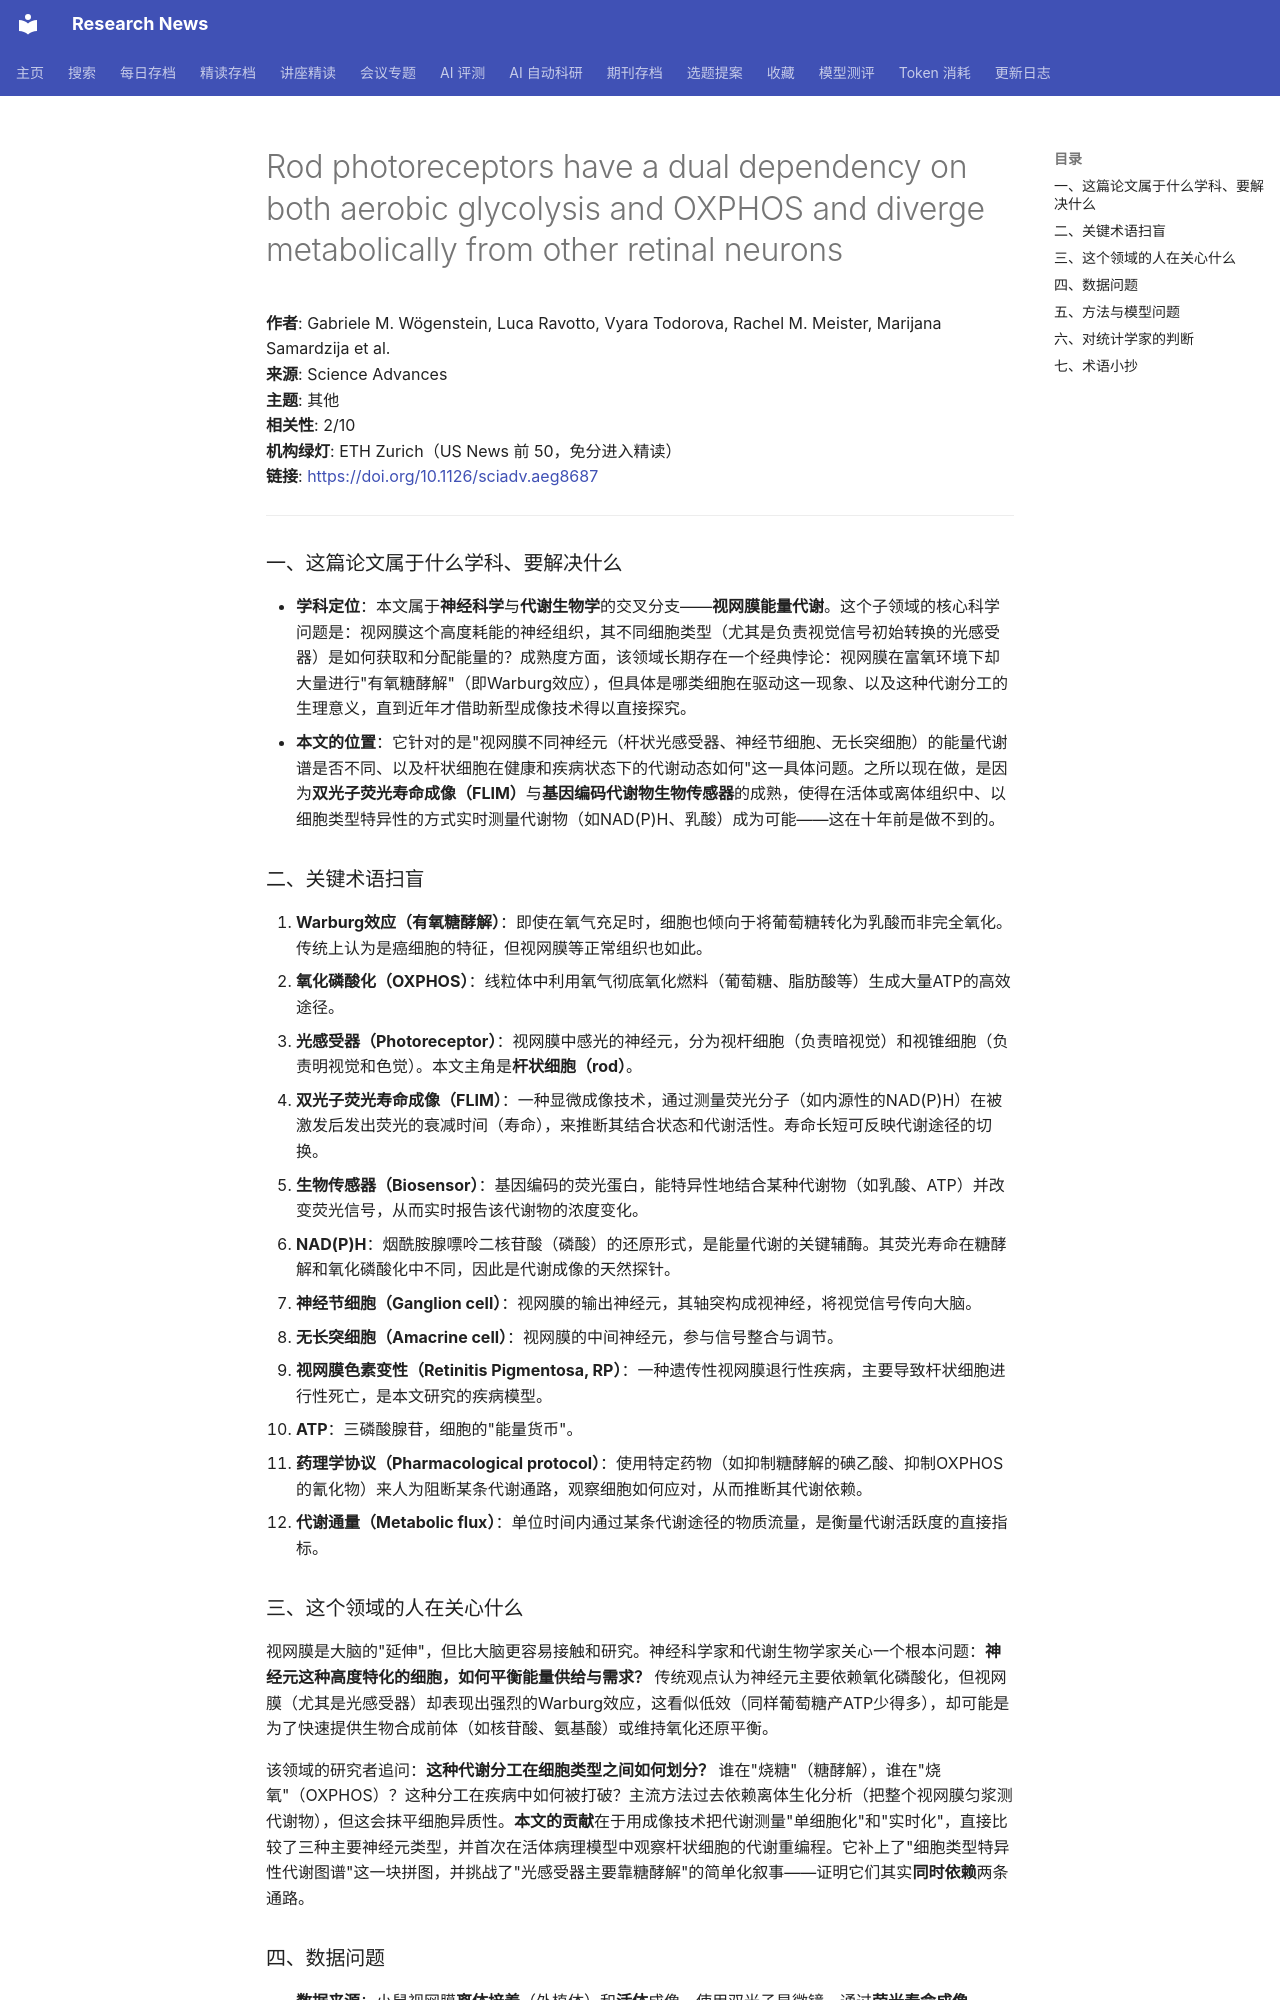

repository: cxy0714/research-news · page: deep_reads/2026-10-13-10.1126_sciadv.aeg8687/index.html · generator: mkdocs

# Rod photoreceptors have a dual dependency on both aerobic glycolysis and OXPHOS and diverge metabolically from other retinal neurons

**作者**: Gabriele M. Wögenstein, Luca Ravotto, Vyara Todorova, Rachel M. Meister, Marijana Samardzija et al.  
**来源**: Science Advances  
**主题**: 其他  
**相关性**: 2/10  
**机构绿灯**: ETH Zurich（US News 前 50，免分进入精读）  
**链接**: <https://doi.org/10.1126/sciadv.aeg8687>

---

### 一、这篇论文属于什么学科、要解决什么

- **学科定位**：本文属于**神经科学**与**代谢生物学**的交叉分支——**视网膜能量代谢**。这个子领域的核心科学问题是：视网膜这个高度耗能的神经组织，其不同细胞类型（尤其是负责视觉信号初始转换的光感受器）是如何获取和分配能量的？成熟度方面，该领域长期存在一个经典悖论：视网膜在富氧环境下却大量进行"有氧糖酵解"（即Warburg效应），但具体是哪类细胞在驱动这一现象、以及这种代谢分工的生理意义，直到近年才借助新型成像技术得以直接探究。
- **本文的位置**：它针对的是"视网膜不同神经元（杆状光感受器、神经节细胞、无长突细胞）的能量代谢谱是否不同、以及杆状细胞在健康和疾病状态下的代谢动态如何"这一具体问题。之所以现在做，是因为**双光子荧光寿命成像（FLIM）**与**基因编码代谢物生物传感器**的成熟，使得在活体或离体组织中、以细胞类型特异性的方式实时测量代谢物（如NAD(P)H、乳酸）成为可能——这在十年前是做不到的。

### 二、关键术语扫盲

1. **Warburg效应（有氧糖酵解）**：即使在氧气充足时，细胞也倾向于将葡萄糖转化为乳酸而非完全氧化。传统上认为是癌细胞的特征，但视网膜等正常组织也如此。
2. **氧化磷酸化（OXPHOS）**：线粒体中利用氧气彻底氧化燃料（葡萄糖、脂肪酸等）生成大量ATP的高效途径。
3. **光感受器（Photoreceptor）**：视网膜中感光的神经元，分为视杆细胞（负责暗视觉）和视锥细胞（负责明视觉和色觉）。本文主角是**杆状细胞（rod）**。
4. **双光子荧光寿命成像（FLIM）**：一种显微成像技术，通过测量荧光分子（如内源性的NAD(P)H）在被激发后发出荧光的衰减时间（寿命），来推断其结合状态和代谢活性。寿命长短可反映代谢途径的切换。
5. **生物传感器（Biosensor）**：基因编码的荧光蛋白，能特异性地结合某种代谢物（如乳酸、ATP）并改变荧光信号，从而实时报告该代谢物的浓度变化。
6. **NAD(P)H**：烟酰胺腺嘌呤二核苷酸（磷酸）的还原形式，是能量代谢的关键辅酶。其荧光寿命在糖酵解和氧化磷酸化中不同，因此是代谢成像的天然探针。
7. **神经节细胞（Ganglion cell）**：视网膜的输出神经元，其轴突构成视神经，将视觉信号传向大脑。
8. **无长突细胞（Amacrine cell）**：视网膜的中间神经元，参与信号整合与调节。
9. **视网膜色素变性（Retinitis Pigmentosa, RP）**：一种遗传性视网膜退行性疾病，主要导致杆状细胞进行性死亡，是本文研究的疾病模型。
10. **ATP**：三磷酸腺苷，细胞的"能量货币"。
11. **药理学协议（Pharmacological protocol）**：使用特定药物（如抑制糖酵解的碘乙酸、抑制OXPHOS的氰化物）来人为阻断某条代谢通路，观察细胞如何应对，从而推断其代谢依赖。
12. **代谢通量（Metabolic flux）**：单位时间内通过某条代谢途径的物质流量，是衡量代谢活跃度的直接指标。

### 三、这个领域的人在关心什么

视网膜是大脑的"延伸"，但比大脑更容易接触和研究。神经科学家和代谢生物学家关心一个根本问题：**神经元这种高度特化的细胞，如何平衡能量供给与需求？** 传统观点认为神经元主要依赖氧化磷酸化，但视网膜（尤其是光感受器）却表现出强烈的Warburg效应，这看似低效（同样葡萄糖产ATP少得多），却可能是为了快速提供生物合成前体（如核苷酸、氨基酸）或维持氧化还原平衡。

该领域的研究者追问：**这种代谢分工在细胞类型之间如何划分？** 谁在"烧糖"（糖酵解），谁在"烧氧"（OXPHOS）？这种分工在疾病中如何被打破？主流方法过去依赖离体生化分析（把整个视网膜匀浆测代谢物），但这会抹平细胞异质性。**本文的贡献**在于用成像技术把代谢测量"单细胞化"和"实时化"，直接比较了三种主要神经元类型，并首次在活体病理模型中观察杆状细胞的代谢重编程。它补上了"细胞类型特异性代谢图谱"这一块拼图，并挑战了"光感受器主要靠糖酵解"的简单化叙事——证明它们其实**同时依赖**两条通路。
